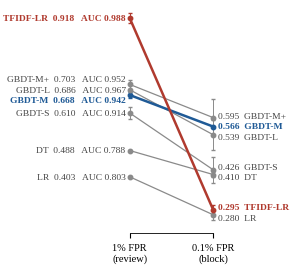
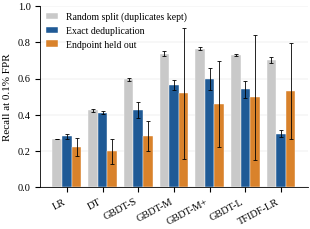
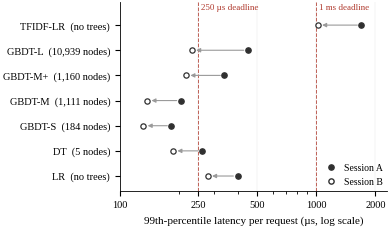

Source code (Python) for these figures, in order:
import matplotlib
matplotlib.use("Agg")
import matplotlib.pyplot as plt
import numpy as np
import os

os.makedirs("figs", exist_ok=True)   # figures are written here

plt.rcParams.update({
    "font.family": "serif", "font.serif": ["Liberation Serif", "Times New Roman", "DejaVu Serif"],
    "font.size": 8, "axes.titlesize": 8, "axes.labelsize": 8, "xtick.labelsize": 7.5,
    "ytick.labelsize": 7.5, "legend.fontsize": 7, "axes.linewidth": 0.6,
    "savefig.dpi": 300, "savefig.bbox": "tight", "savefig.pad_inches": 0.03,
})
W = 3.45   # IEEE single-column width in inches

RED, BLUE, GREEN, GREY, ORANGE = "#B03A2E", "#1F5A96", "#2E7D4F", "#8A8A8A", "#D9822B"
TIERS = ["LR", "DT", "GBDT-S", "GBDT-M", "GBDT-M+", "GBDT-L", "TFIDF-LR"]

# ---- deduplicated, mean and sd over three split seeds (Cell 16/17) ----
auc   = dict(zip(TIERS, [0.80333, 0.78793, 0.91407, 0.94233, 0.95157, 0.96667, 0.98810]))
r_lo  = dict(zip(TIERS, [0.40297, 0.48837, 0.61007, 0.66847, 0.70300, 0.68557, 0.91770]))   # 1% FPR
s_lo  = dict(zip(TIERS, [0.0030, 0.0022, 0.0196, 0.0090, 0.0138, 0.0150, 0.0168]))
r_st  = dict(zip(TIERS, [0.27957, 0.41027, 0.425501, 0.56593, 0.59507, 0.53943, 0.29453]))   # 0.1% FPR
s_st  = dict(zip(TIERS, [0.0158, 0.0086, 0.0422, 0.0274, 0.0606, 0.0481, 0.0183]))

def spread(vals, gap):
    """Nudge label y-positions apart so they don't overlap; keeps order."""
    order = np.argsort(vals); out = np.array(vals, float)
    for _ in range(200):
        moved = False
        for a, b in zip(order[:-1], order[1:]):
            if out[b] - out[a] < gap:
                mid = (out[a] + out[b]) / 2
                out[a], out[b] = mid - gap / 2, mid + gap / 2; moved = True
        if not moved: break
    return out

# ================= Fig. 3: slope chart, rank reversal =================
fig, ax = plt.subplots(figsize=(W, 3.0))
xl, xr = 0.0, 1.0
colors = {t: GREY for t in TIERS}; colors["TFIDF-LR"] = RED; colors["GBDT-M"] = BLUE
widths = {t: 0.9 for t in TIERS}; widths["TFIDF-LR"] = 1.8; widths["GBDT-M"] = 1.8
for t in TIERS:
    ax.plot([xl, xr], [r_lo[t], r_st[t]], color=colors[t], lw=widths[t], zorder=3 if colors[t] != GREY else 2)
    ax.errorbar([xl, xr], [r_lo[t], r_st[t]], yerr=[s_lo[t], s_st[t]], fmt="o", ms=3.2,
                color=colors[t], elinewidth=0.7, capsize=1.6, zorder=4)
yl = spread([r_lo[t] for t in TIERS], 0.034)
yr = spread([r_st[t] for t in TIERS], 0.034)
for t, y in zip(TIERS, yl):
    ax.text(xl - 0.05, y, f"{t}  {r_lo[t]:.3f}   AUC {auc[t]:.3f}", ha="right", va="center", fontsize=6.8,
            color=colors[t] if colors[t] != GREY else "#444444",
            fontweight="bold" if colors[t] != GREY else "normal")
for t, y in zip(TIERS, yr):
    ax.text(xr + 0.05, y, f"{r_st[t]:.3f}  {t}", ha="left", va="center", fontsize=6.8,
            color=colors[t] if colors[t] != GREY else "#444444",
            fontweight="bold" if colors[t] != GREY else "normal")
ax.set_xlim(-1.42, 1.78); ax.set_ylim(0.22, 0.97)
ax.set_xticks([xl, xr]); ax.set_xticklabels(["1% FPR\n(review)", "0.1% FPR\n(block)"])
ax.set_ylabel("")
for s in ["top", "right", "left"]: ax.spines[s].set_visible(False)
ax.spines["bottom"].set_bounds(xl, xr)
ax.yaxis.set_ticks_position("none"); ax.set_yticks([])
ax.grid(False)
fig.savefig("figs/fig3_rank_reversal.png"); fig.savefig("figs/fig3_rank_reversal.pdf"); plt.close(fig)

# ================= Fig. 4: leakage across split protocols =================
rand = [0.2653, 0.4246, 0.5968, 0.7382, 0.7647, 0.7319, 0.7014]
rand_s = [0.0023, 0.0097, 0.0078, 0.0135, 0.0091, 0.0059, 0.0177]
ded = [r_st[t] for t in TIERS]; ded_s = [s_st[t] for t in TIERS]
endp = [0.2198, 0.1972, 0.2843, 0.5186, 0.4591, 0.4961, 0.5316]
endp_s = [0.0495, 0.0709, 0.0830, 0.3633, 0.2374, 0.3442, 0.2637]

fig, ax = plt.subplots(figsize=(W, 2.35))
x = np.arange(len(TIERS)); bw = 0.27
kw = dict(capsize=1.4, error_kw=dict(elinewidth=0.6, capthick=0.6), edgecolor="white", linewidth=0.3)
ax.bar(x - bw, rand, bw, yerr=rand_s, color="#C9C9C9", label="Random split (duplicates kept)", **kw)
ax.bar(x,       ded,  bw, yerr=ded_s,  color=BLUE,      label="Exact deduplication", **kw)
ax.bar(x + bw,  endp, bw, yerr=endp_s, color=ORANGE,    label="Endpoint held out", **kw)
ax.set_xticks(x); ax.set_xticklabels(TIERS, rotation=28, ha="right")
ax.set_ylabel("Recall at 0.1% FPR"); ax.set_ylim(0, 1.0)
ax.legend(loc="upper left", frameon=False, ncol=1, handlelength=1.2, borderaxespad=0.2)
for s in ["top", "right"]: ax.spines[s].set_visible(False)
ax.yaxis.grid(True, lw=0.3, color="#DDDDDD"); ax.set_axisbelow(True)
fig.savefig("figs/fig4_leakage_protocols.png"); fig.savefig("figs/fig4_leakage_protocols.pdf"); plt.close(fig)

# ================= Fig. 5: latency across two sessions =================
rows = [  # label, node visits text, session A p99, session B p99
    ("TFIDF-LR", "no trees", 1698.5, 1019.1),
    ("GBDT-L",   "10,939 nodes", 448.4, 232.6),
    ("GBDT-M+",  "1,160 nodes", 340.6, 217.4),
    ("GBDT-M",   "1,111 nodes", 204.3, 137.7),
    ("GBDT-S",   "184 nodes", 182.9, 131.7),
    ("DT",       "5 nodes", 262.3, 186.6),
    ("LR",       "no trees", 396.9, 280.3),
]
fig, ax = plt.subplots(figsize=(W, 2.45))
ys = np.arange(len(rows))[::-1]
for y, (lab, nv, a, b) in zip(ys, rows):
    ax.annotate("", xy=(b, y), xytext=(a, y),
                arrowprops=dict(arrowstyle="-|>", color="#9A9A9A", lw=0.8, shrinkA=3, shrinkB=3,
                                mutation_scale=6))
    ax.plot(a, y, "o", color="#303030", ms=3.8, zorder=3)
    ax.plot(b, y, "o", mfc="white", mec="#303030", ms=3.8, mew=0.9, zorder=3)
ax.set_yticks(ys); ax.set_yticklabels([f"{r[0]}  ({r[1]})" for r in rows])
ax.set_xscale("log"); ax.set_xlim(100, 2300)
ax.set_xticks([100, 250, 500, 1000, 2000]); ax.set_xticklabels(["100", "250", "500", "1000", "2000"])
ax.set_xlabel("99th-percentile latency per request (\u00b5s, log scale)")
for D, lab in [(250, "250 \u00b5s deadline"), (1000, "1 ms deadline")]:
    ax.axvline(D, ls="--", lw=0.7, color=RED, alpha=0.8, zorder=1)
    ax.text(D * 1.03, ys[0] + 0.55, lab, color=RED, fontsize=6.5, va="bottom")
ax.set_ylim(-0.6, len(rows) - 0.1)
ax.plot([], [], "o", color="#303030", ms=3.8, label="Session A")
ax.plot([], [], "o", mfc="white", mec="#303030", ms=3.8, label="Session B")
ax.legend(loc="lower right", frameon=False, handletextpad=0.3, borderaxespad=0.1)
for s in ["top", "right"]: ax.spines[s].set_visible(False)
ax.xaxis.grid(True, which="major", lw=0.3, color="#E3E3E3"); ax.set_axisbelow(True)
fig.savefig("figs/fig5_latency_sessions.png"); fig.savefig("figs/fig5_latency_sessions.pdf"); plt.close(fig)
print("results figures written")
